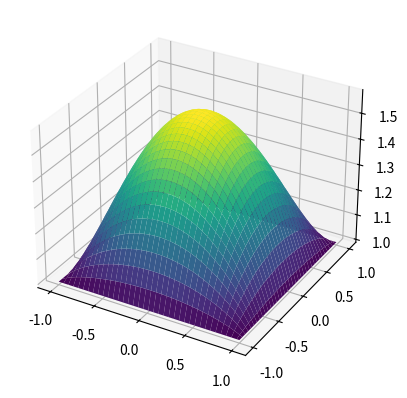

The script that saved this image:
import numpy as np
import matplotlib.pyplot as plt
from numpy.linalg import norm
from mpl_toolkits import mplot3d
import pandas as pd


# 1D Poisson Equation (-u''(x) = f(x))
def poisson(dimension, n):
    if dimension == 1 and isinstance(n,int):
        # # Define initial problem # #
        
        # Interval
        a = 0
        b = np.pi

        # Dirichlet Boundary Conditions
        u_0 = 3
        u_n = -2

        # u''(x) = f(x)
        f = lambda x: -np.cos(x) # Change print statement and graph title when you change this

        print(f"Here is the numerical solution for -u''(x) = -cos(x) wih Dirichlet boundary conditions u({a}) = {u_0} and u({b}) = {u_n}")

        # Define b vector (values of f)
        x = np.linspace(a,b,n)
        h = x[1] - x[0]

        b = f(x)

        # Adding Dirichlet Conditions to the b vector
        b[0] = b[0] - u_0 / h**2
        b[-1] = b[-1] - u_n / h**2

        # Creating A matrix
        A1 = np.diag([2]*n)
        A2 = np.diag([-1]*(n-1), 1)
        A3 = np.diag([-1]*(n-1),-1)

        A = (-1/h**2)*(A1 + A2 + A3)

        [y, iterates, it_count]  = CG(A,b,10**-8, 3000, True)

        # Plot of the numerical solution to the PDE
        plt.plot(x,y)
        plt.title(f'Plot of u(x) solving the 1D Possions equation for f(x) = -cos(x)')

        
        plt.show()
    
    elif dimension == 1:
        n_list = n
        for n in n_list:
            # # Define initial problem # #
        
            # Interval
            a = 0
            b = np.pi

            # Dirichlet Boundary Conditions
            u_0 = 1
            u_n = 1

            # u''(x) = f(x)
            f = lambda x: -np.cos(x) # Change print statement and graph title when you change this

            print(f"Here is the numerical solution for -u''(x) = -cos(x) wih Dirichlet boundary conditions u({a}) = {u_0} and u({b}) = {u_n}")

            # Define b vector (values of f)
            x = np.linspace(a,b,n)
            h = x[1] - x[0]

            b = f(x)

            # Adding Dirichlet Conditions to the b vector
            b[0] = b[0] - u_0 / h**2
            b[-1] = b[-1] - u_n / h**2

            # Creating A matrix
            A1 = np.diag([2]*n)
            A2 = np.diag([-1]*(n-1), 1)
            A3 = np.diag([-1]*(n-1),-1)

            A = (-1/h**2)*(A1 + A2 + A3)

            [y, iterates, it_count]  = CG(A,b,10**-8, 3000, True)

            # Plot of the numerical solution to the PDE
            plt.plot(x,y)
        
        plt.title(f'Plot of u(x) solving the 1D Possions equation for f(x) = -cos(x)')
        
        plt.show()
    
    elif dimension == 2:
        # # Define initial problem # #
        
        # Interval
        a = -np.pi / np.sqrt(2)
        b = np.pi / np.sqrt(2)

        a, b = -1, 1

        # Dirichlet Boundary Conditions
        gamma = lambda x,y: x*y*0 + 1

        print(f"Here is the numerical solution for 2D Poisson on a square wih Dirichlet boundary conditions u(x,y) = 1 on the boundary")

        # Defining b vector
        x1 = np.linspace(a,b,n+2)
        x2 = np.linspace(a,b,n+2)

        h = (b - a) / (n - 1)

        x1_grid, x2_grid = np.meshgrid(x1,x2)

        # Creating A matrix
        size = n**2
        A1 = np.diag([4]*size)
        A2 = np.diag([-1]*(size-1),1)
        A3 = np.diag([-1]*(size-1),-1)
        A4 = np.diag([-1]*(n**2 - n),n)
        A5 = np.diag([-1]*(n**2 - n),-n)

        A = (-1/h**2)*(A1 + A2 + A3 +A4 + A5)

        for i in range(n**2):
            for j in range(n**2):
                if i % n == 0 and j % n == 0:
                    A[i,j-1] = 0
                    A[i-1,j] = 0

        # Creating b vector
        b = np.empty((n,n))

        for i in range(1,n+1):
            for j in range(1,n+1):
                xhm, yhm = x1[i-1], x2[i-1]
                x, y = x1[i], x2[j]
                xhp, yhp = x1[i+1], x2[i+1]
                # top left corner
                if i == 1 and j == 1:
                    b[i-1,j-1] = func_2d(x,y) - gamma(x,yhp) / h**2 - gamma(xhm,y) / h**2
                # top side
                elif j == 1 and i != 1 and i != n:
                    b[i-1,j-1] = func_2d(x,y) - gamma(x,yhp) / h**2
                # top right corner
                elif i == n and j == 1:
                    b[i-1,j-1] = func_2d(x,y) - gamma(x,yhp) / h**2 - gamma(xhp,y) / h**2
                # left side
                elif i == 1 and j != 1 and j != n:
                    b[i-1,j-1] = func_2d(x,y) - gamma(xhm,y) / h**2
                # right side
                elif i == n and j != 1 and j != n:
                    b[i-1,j-1] = func_2d(x,y) - gamma(xhp,y) / h**2
                # bottom left corner
                elif i == 1 and j == n:
                    b[i-1,j-1] = func_2d(x,y) - gamma(xhm,y) / h**2 - gamma(x,yhm) / h**2
                # bottom side
                elif j == n and i != 1 and i != n:
                    b[i-1,j-1] = func_2d(x,y) - gamma(x,yhm) / h**2
                # bottom right corner
                elif i == n and j == n:
                    b[i-1,j-1] = func_2d(x,y) - gamma(x,yhm) / h**2 - gamma(xhp,y) / h**2
                # interior points
                else:
                    b[i-1,j-1] = func_2d(x,y)

        b = b.flatten()

        # creating grid of points to plot
        # We basically need to add the boundary points to the outside of the matrix
        bv_mat = np.zeros((n+2, n+2))
                    
        [y, iterates, it_count]  = CG(A,b,10**-8, 5000, True)
                
        fig = plt.figure()
        ax = plt.axes(projection='3d')

        z = y.reshape(n,n)
        # We basically need to add the boundary points to the outside of the matrix
        y = gamma(x1_grid, x2_grid)
        y[1:n+1,1:n+1] = z

        surf = ax.plot_surface(x1_grid, x2_grid, y, cmap='viridis')
        plt.show()


def func_2d(x, y):
        return -np.sin(x + np.pi/2) - np.cos(y)

def CG(A, b, tol, nmax, verb=True):
    '''
    Conjugate Gradient Method
    Inputs: 
    A - SPD matrix of size n x n  
    b - matrix of size n x 1
    tol - required tolerance
    nmax - maximum number of iterations
    verb - verbose output flag
    Outputs:
    x - solution
    iterates - the iterates calculated to find the solution
    i - the number of iterations taken
    '''
    # Get true solution for error computation
    # x_star = np.linalg.solve(A, b)
    
    # Initialize
    x = np.zeros_like(b)  # Start from zero initial guess
    iterates = np.zeros([nmax, b.size])
    iterates[0,:] = x.flatten()
    r = b - A @ x  # Initial residual
    p = r.copy()   # Initial search direction
    
    # Iteration
    for i in range(nmax):
        # Store current iterate
        iterates[i, :] = x.flatten()
        
        # Compute step length
        Ap = A @ p
        alpha = float((r.T @ r) / (p.T @ Ap))
        
        # Update solution and residual
        x_new = x + alpha * p
        r_new = r - alpha * Ap
        
        # Check convergence
        if norm(r_new) < tol:
            if verb:
                print(f'Converged in {i+1} iterations')
            return x_new, iterates[:i+1, :], i+1#, x_star
        
        # Compute beta for conjugate direction
        beta = float((r_new.T @ r_new) / (r.T @ r))
        
        # Update search direction
        p = r_new + beta * p
        
        # Prepare for next iteration
        x = x_new
        r = r_new

    # If maximum iterations reached
    if verb:
        print('Maximum Number of iterations exceeded')
    return x, iterates[:i+1, :], i+1#, x_star        

# poisson(1, [10,100,1000])
poisson(2,70)


        

